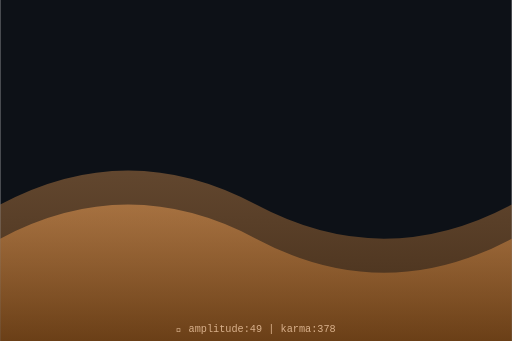
t = 0.00 s
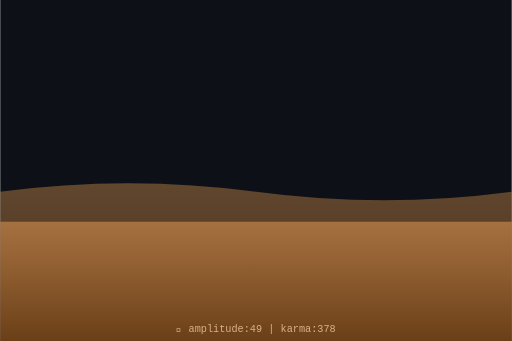
t = 0.75 s
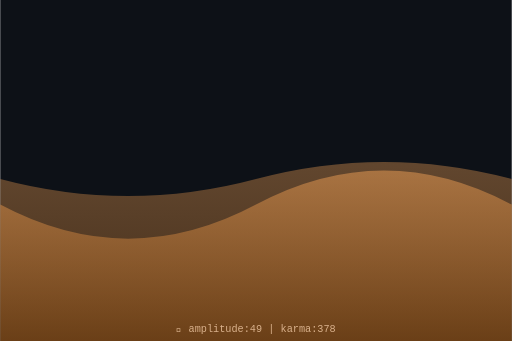
t = 1.50 s
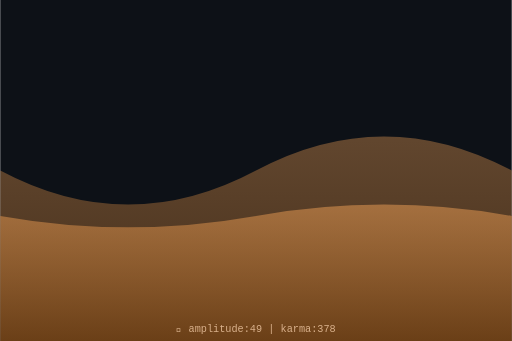
t = 2.00 s
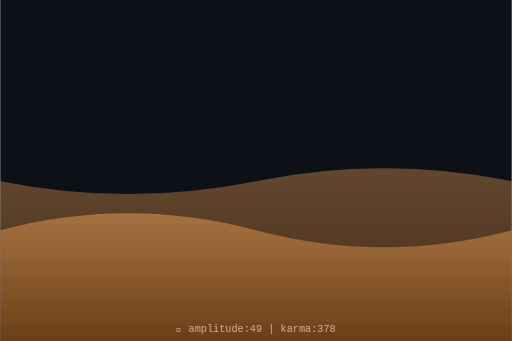
t = 2.63 s
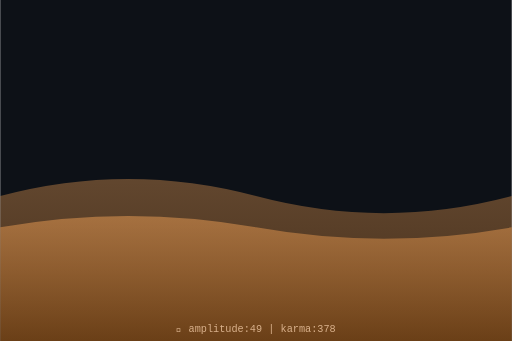
t = 3.50 s

The animated SVG that drew these frames (rendered in a browser with its animation timeline set to each time). Animation: 2 SMIL elements (animate=2); one cycle of 4.00 s, repeats indefinitely.

<svg xmlns="http://www.w3.org/2000/svg" viewBox="0 0 300 200" width="300" height="200">
  <defs>
    <linearGradient id="waveGrad" x1="0%" y1="0%" x2="0%" y2="100%">
      <stop offset="0%" style="stop-color:hsl(29,70%,60%);stop-opacity:0.8"/>
      <stop offset="100%" style="stop-color:hsl(29,70%,30%);stop-opacity:0.9"/>
    </linearGradient>
  </defs>
  <rect width="300" height="200" fill="#0d1117"/>
  <path d="M0,120 Q75,80 150,120 T300,120 L300,200 L0,200 Z" fill="url(#waveGrad)" opacity="0.5">
    <animate attributeName="d" dur="4s" repeatCount="indefinite"
      values="M0,120 Q75,80 150,120 T300,120 L300,200 L0,200 Z;
              M0,100 Q75,140 150,100 T300,100 L300,200 L0,200 Z;
              M0,120 Q75,80 150,120 T300,120 L300,200 L0,200 Z"/>
  </path>
  <path d="M0,140 Q75,100 150,140 T300,140 L300,200 L0,200 Z" fill="url(#waveGrad)" opacity="0.7">
    <animate attributeName="d" dur="3s" repeatCount="indefinite"
      values="M0,140 Q75,100 150,140 T300,140 L300,200 L0,200 Z;
              M0,120 Q75,160 150,120 T300,120 L300,200 L0,200 Z;
              M0,140 Q75,100 150,140 T300,140 L300,200 L0,200 Z"/>
  </path>
  <text x="150" y="195" text-anchor="middle" font-family="monospace" font-size="6" fill="hsl(29,50%,70%)">
    🌊 amplitude:49 | karma:378
  </text>
</svg>
